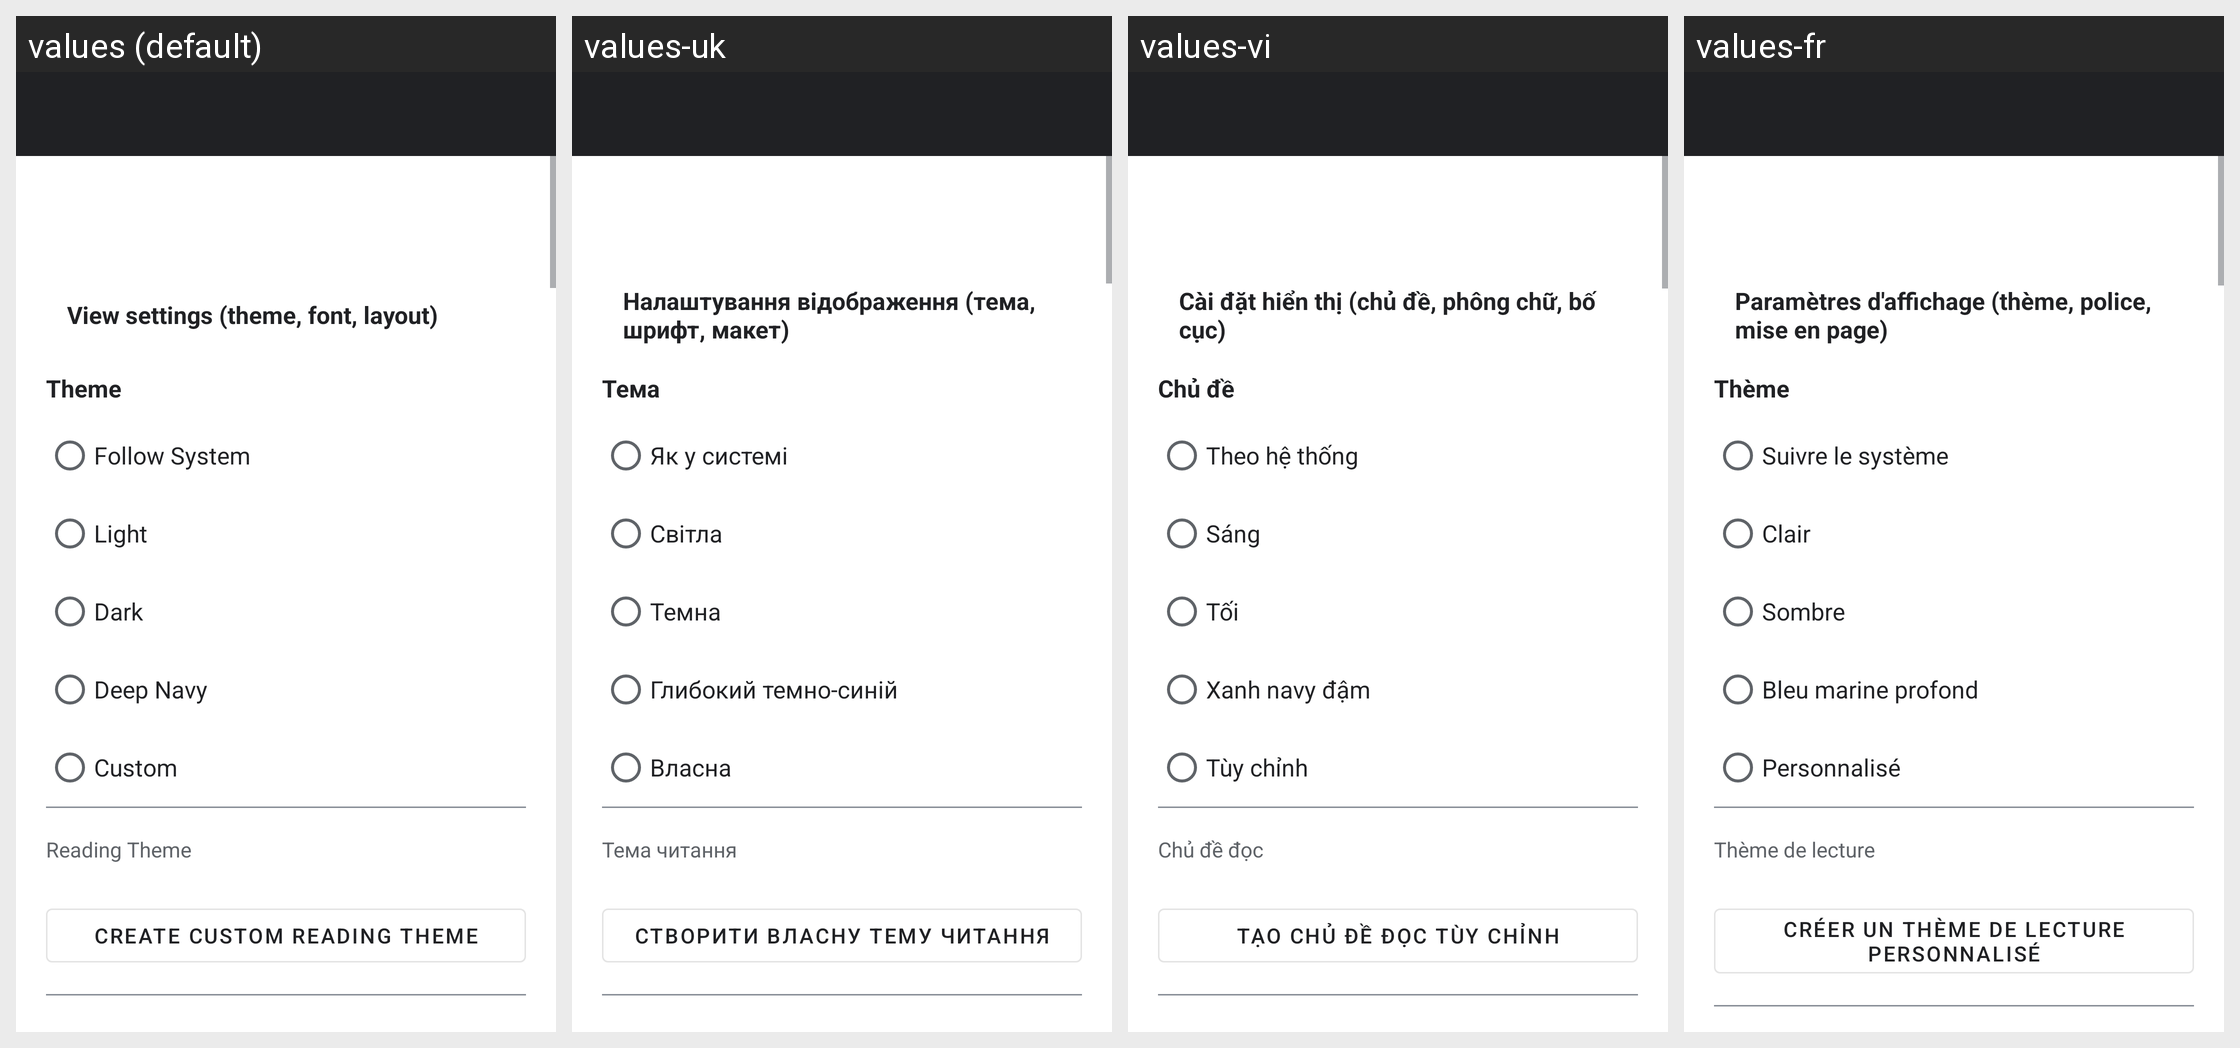

For this localized Android screen grid, give each drawn string resource with its value in every locale shown.
Android screen res/layout/activity_settings.xml rendered under 4 locales, left to right: values (default), values-uk, values-vi, values-fr. Device: Nexus 5 (rendered at 1080×1920; each locale shown at half size, 540×960, under a caption strip naming it); theme Theme.TextViewReader.
Other locales in the repository, not shown: values-ar, values-de, values-el, values-es, values-hi, values-in, values-it, values-ja, values-ko, values-nl, values-pl, values-pt, values-ru, values-sv, values-th, values-tr, values-zh-rCN, values-zh-rTW.
Strings drawn on this screen, with the default value and each locale's value (text and hints the layout hard-codes, and strings that could not be matched under every locale, appear in the picture but are not listed):

settings_open_view_settings
  values: View settings (theme, font, layout)
  values-uk: Налаштування відображення (тема, шрифт, макет)
  values-vi: Cài đặt hiển thị (chủ đề, phông chữ, bố cục)
  values-fr: Paramètres d'affichage (thème, police, mise en page)

settings_section_theme
  values: Theme
  values-uk: Тема
  values-vi: Chủ đề
  values-fr: Thème

follow_system
  values: Follow System
  values-uk: Як у системі
  values-vi: Theo hệ thống
  values-fr: Suivre le système

light
  values: Light
  values-uk: Світла
  values-vi: Sáng
  values-fr: Clair

dark
  values: Dark
  values-uk: Темна
  values-vi: Tối
  values-fr: Sombre

dark_navy
  values: Deep Navy
  values-uk: Глибокий темно-синій
  values-vi: Xanh navy đậm
  values-fr: Bleu marine profond

custom_main_theme
  values: Custom
  values-uk: Власна
  values-vi: Tùy chỉnh
  values-fr: Personnalisé

reading_theme
  values: Reading Theme
  values-uk: Тема читання
  values-vi: Chủ đề đọc
  values-fr: Thème de lecture

create_custom_reading_theme
  values: Create Custom Reading Theme
  values-uk: Створити власну тему читання
  values-vi: Tạo chủ đề đọc tùy chỉnh
  values-fr: Créer un thème de lecture personnalisé
